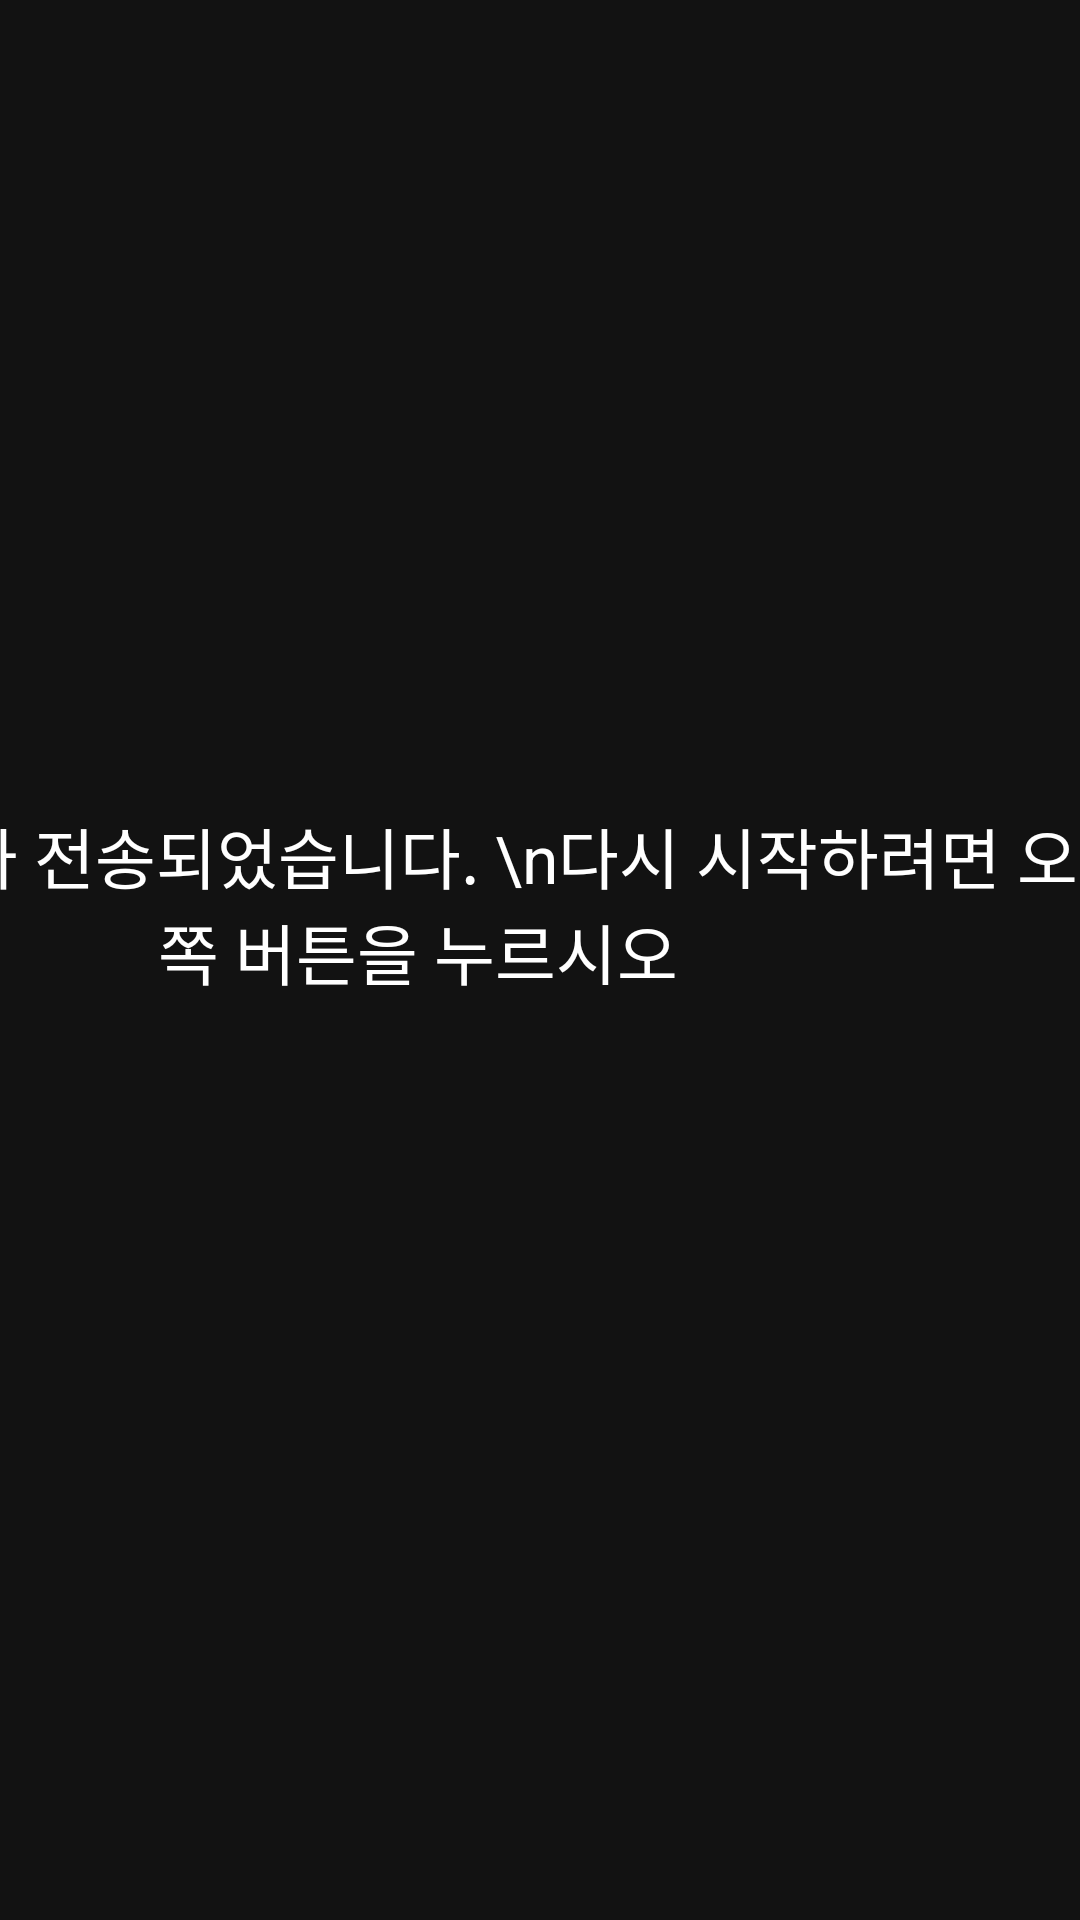

Here is an Android app screen rendered from its layout file. Give the layout XML and the strings, colors and styles it references.
<!-- AndroidManifest.xml: application theme Theme.MaterialComponents -->
<!-- res/layout/activity_return.xml -->
<?xml version="1.0" encoding="utf-8"?>
<androidx.constraintlayout.widget.ConstraintLayout xmlns:android="http://schemas.android.com/apk/res/android"
    xmlns:app="http://schemas.android.com/apk/res-auto"
    xmlns:tools="http://schemas.android.com/tools"
    android:layout_width="match_parent"
    android:layout_height="match_parent"
    tools:context=".java.ReturnActivity">

    <Button
        android:id="@+id/returnbtn"
        android:layout_width="wrap_content"
        android:layout_height="wrap_content"
        android:layout_marginStart="106dp"
        android:layout_marginTop="164dp"
        android:layout_marginEnd="200dp"
        android:layout_marginBottom="199dp"
        android:text="Button"

        app:layout_constraintBottom_toBottomOf="parent"
        app:layout_constraintEnd_toEndOf="parent"
        app:layout_constraintHorizontal_bias="0.396"
        app:layout_constraintStart_toEndOf="@+id/textView2"
        app:layout_constraintTop_toTopOf="parent" />

    <TextView
        android:id="@+id/textView2"
        android:layout_width="485dp"
        android:layout_height="133dp"
        android:layout_marginStart="82dp"
        android:layout_marginTop="98dp"
        android:layout_marginEnd="164dp"
        android:layout_marginBottom="136dp"
        android:gravity="center"
        android:text="작업 순서가 전송되었습니다. \n다시 시작하려면 오른쪽 버튼을 누르시오"
        android:textAppearance="@style/TextAppearance.AppCompat.Large"
        app:layout_constraintBottom_toBottomOf="parent"
        app:layout_constraintEnd_toEndOf="parent"
        app:layout_constraintStart_toStartOf="parent"
        app:layout_constraintTop_toTopOf="parent" />
</androidx.constraintlayout.widget.ConstraintLayout>
<!-- resources referenced by this layout -->
<resources>

</resources>
